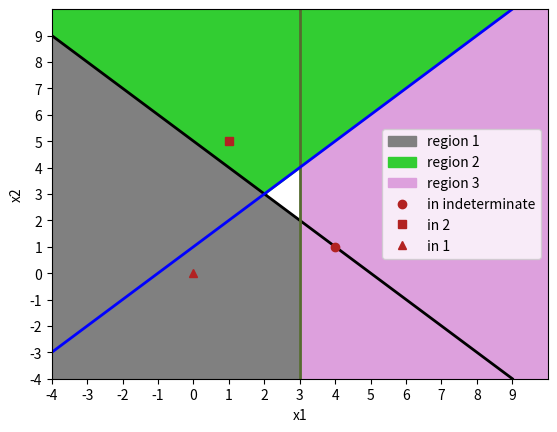

Python code for this plot:
import numpy as np
import matplotlib.pyplot as plt


y = np.linspace(-4, 10, 200)
x1 = -y + 5
x2 = ((-y) * 0) + 3
x3 = y - 1

fig = plt.figure()
plt.plot(x1, y, color='black', linewidth=2)
plt.plot(x2, y, color='darkolivegreen', linewidth=2)
plt.plot(x3, y, color='blue', linewidth=2)

plt.xlim((-4, 10))
plt.ylim((-4, 10))
plt.xlabel('x1', color='black')
plt.ylabel('x2', color='black')


x_ticks = np.arange(-4, 10, 1)
y_ticks = np.arange(-4, 10, 1)
plt.xticks(x_ticks)
plt.yticks(y_ticks)



x_prime = np.linspace(-4, 10, 200)
y12 = - x_prime + 5
y23 = x_prime + 1

plt.fill_between(x_prime, -4, y12, where=x_prime <= 3, color='grey', label='region 1')
plt.fill_between(x_prime, y12, 10, where=x_prime <= 2.1, color='limegreen', label='region 2')
plt.fill_between(x_prime, y23, 10, where=x_prime > 2, color='limegreen')
plt.fill_between(x_prime, -4, y23, where=x_prime >= 3, color='plum', label='region 3')


def judge(xaxis, yaxis):
    if (-xaxis - yaxis + 5 == 0) or (-xaxis + 3 == 0) or (-xaxis + yaxis - 1 == 0):
        return 0
    elif(-xaxis - yaxis + 5 > 0) and (-xaxis + 3 > 0):
        return 1
    elif(-xaxis - yaxis + 5 < 0) and (-xaxis + yaxis - 1 > 0):
        return 2
    elif(-xaxis + 3 < 0) and (-xaxis + yaxis - 1 < 0):
        return 3
    else:
        return 0


label1 = judge(4, 1)
label2 = judge(1, 5)
label3 = judge(0, 0)


if label1 == 0:
    label1 = "indeterminate"
if label2 == 0:
    label2 = "indeterminate"
if label3 == 0:
    label4 = "indeterminate"


plt.plot(4, 1, 'ro', color='firebrick', label="in %s" % label1)
plt.plot(1, 5, 'bs', color='firebrick', label="in %s" % label2)
plt.plot(0, 0, 'g^', color='firebrick', label="in %s" % label3)

plt.legend()
plt.show()

